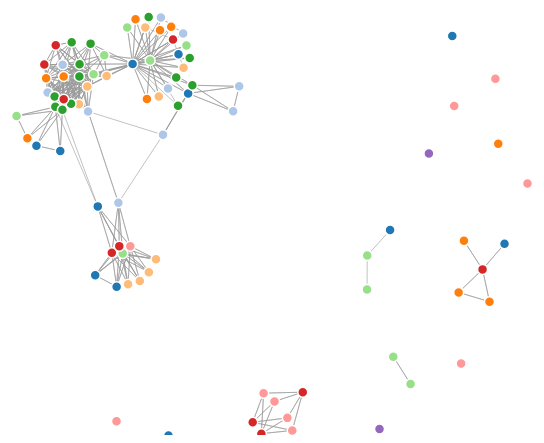
D3 v3 page, settled after 360 driven frames (6 s of simulated time); the page loaded 1 data file(s).



var width = 960,
    height = 500;

var color = d3.scale.category20();

var force = d3.layout.force()
    .charge(-120)
    .linkDistance(30)
    .size([width, height]);

var svg = d3.select("body").append("svg")
    .attr("width", width)
    .attr("height", height);

d3.json("phosphosites.json", function(error, graph) {
  force
      .nodes(graph.nodes)
      .links(graph.links)
      .start();

  var link = svg.selectAll(".link")
      .data(graph.links)
    .enter().append("line")
      .attr("class", "link")
      .style("stroke-width", function(d) { return Math.sqrt(d.value); });

  var node = svg.selectAll(".node")
      .data(graph.nodes)
    .enter().append("circle")
      .attr("class", "node")
      .attr("r", 5)
      .style("fill", function(d) { return color(d.group); })
      .call(force.drag);

  node.append("title")
      .text(function(d) { return d.name; });

  force.on("tick", function() {
    link.attr("x1", function(d) { return d.source.x; })
        .attr("y1", function(d) { return d.source.y; })
        .attr("x2", function(d) { return d.target.x; })
        .attr("y2", function(d) { return d.target.y; });

    node.attr("cx", function(d) { return d.x; })
        .attr("cy", function(d) { return d.y; });
  });
});



### data: phosphosites.json
{
 "nodes": [
  {
   "name": "1143",
   "group": 0
  },
  {
   "name": "1144",
   "group": 0
  },
  {
   "name": "1212",
   "group": 0
  },
  {
   "name": "1800",
   "group": 0
  },
  {
   "name": "1816",
   "group": 0
  },
  {
   "name": "1818",
   "group": 0
  },
  {
   "name": "2165",
   "group": 0
  },
  {
   "name": "2158",
   "group": 0
  },
  "... 81 more items"
 ],
 "links": [
  {
   "source": 0,
   "target": 0,
   "value": 1
  },
  {
   "source": 1,
   "target": 0,
   "value": 1
  },
  {
   "source": 47,
   "target": 0,
   "value": 1
  },
  {
   "source": 48,
   "target": 0,
   "value": 1
  },
  {
   "source": 0,
   "target": 1,
   "value": 1
  },
  {
   "source": 1,
   "target": 1,
   "value": 1
  },
  {
   "source": 47,
   "target": 1,
   "value": 1
  },
  {
   "source": 48,
   "target": 1,
   "value": 1
  },
  "... 527 more items"
 ]
}